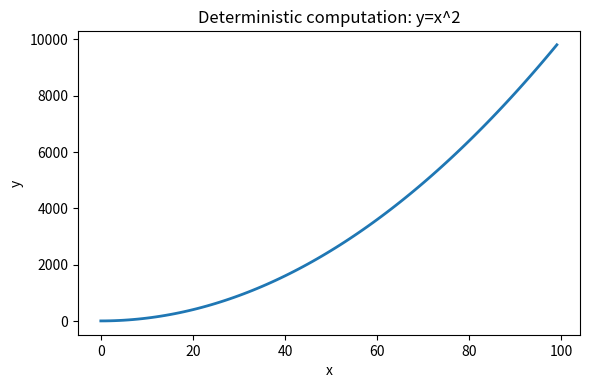

Python code for this plot:
#!/usr/bin/env python3
from __future__ import annotations

import argparse
import json
import os
import sys
from pathlib import Path


def deterministic_compute(n: int) -> dict:
    xs = list(range(n))
    ys = [x * x for x in xs]
    s = sum(ys)
    mean = s / n if n else 0.0
    # Simple stable checksum without hashlib dependency on bytes conversions
    chk = 0
    for y in ys:
        chk = (chk * 1315423911 + y + 0x9E3779B97F4A7C15) & ((1 << 64) - 1)
    return {
        "n": int(n),
        "sum_y": int(s),
        "mean_y": float(mean),
        "checksum64": f"{chk:016x}",
        "first_y": int(ys[0]) if n else 0,
        "last_y": int(ys[-1]) if n else 0,
    }


def save_results(outdir: Path, results: dict) -> Path:
    outpath = outdir / "results.json"
    payload = {
        "status": "ok",
        "method": "deterministic_quadratic",
        "metrics": results,
    }
    outpath.write_text(json.dumps(payload, indent=2, sort_keys=True) + "\n", encoding="utf-8")
    return outpath


def save_figure(outdir: Path, n: int) -> Path:
    os.environ.setdefault("MPLBACKEND", "Agg")
    import matplotlib
    matplotlib.use("Agg", force=True)
    import matplotlib.pyplot as plt

    xs = list(range(n))
    ys = [x * x for x in xs]
    figpath = outdir / "figure.png"

    plt.figure(figsize=(6, 4), dpi=150)
    plt.plot(xs, ys, linewidth=2)
    plt.title("Deterministic computation: y=x^2")
    plt.xlabel("x")
    plt.ylabel("y")
    plt.tight_layout()
    plt.savefig(figpath)
    plt.close()
    return figpath


def main(argv: list[str] | None = None) -> int:
    p = argparse.ArgumentParser(description="Run a minimal deterministic computation and save artifacts.")
    p.add_argument("--outdir", type=str, default=str(Path.cwd() / "outputs" / "experiment_run"), help="Output directory")
    p.add_argument("--n", type=int, default=100, help="Number of points (>=1)")
    args = p.parse_args(argv)

    try:
        n = int(args.n)
        if n <= 0:
            raise ValueError("--n must be >= 1")
        outdir = Path(args.outdir).expanduser().resolve()
        outdir.mkdir(parents=True, exist_ok=True)

        results = deterministic_compute(n)
        rpath = save_results(outdir, results)
        fpath = save_figure(outdir, n)

        if not rpath.is_file():
            raise RuntimeError("results.json was not created")
        if not fpath.is_file():
            raise RuntimeError("figure.png was not created")

        print(str(outdir))
        return 0
    except Exception as e:
        print(f"ERROR: {e}", file=sys.stderr)
        return 1


if __name__ == "__main__":
    raise SystemExit(main())
